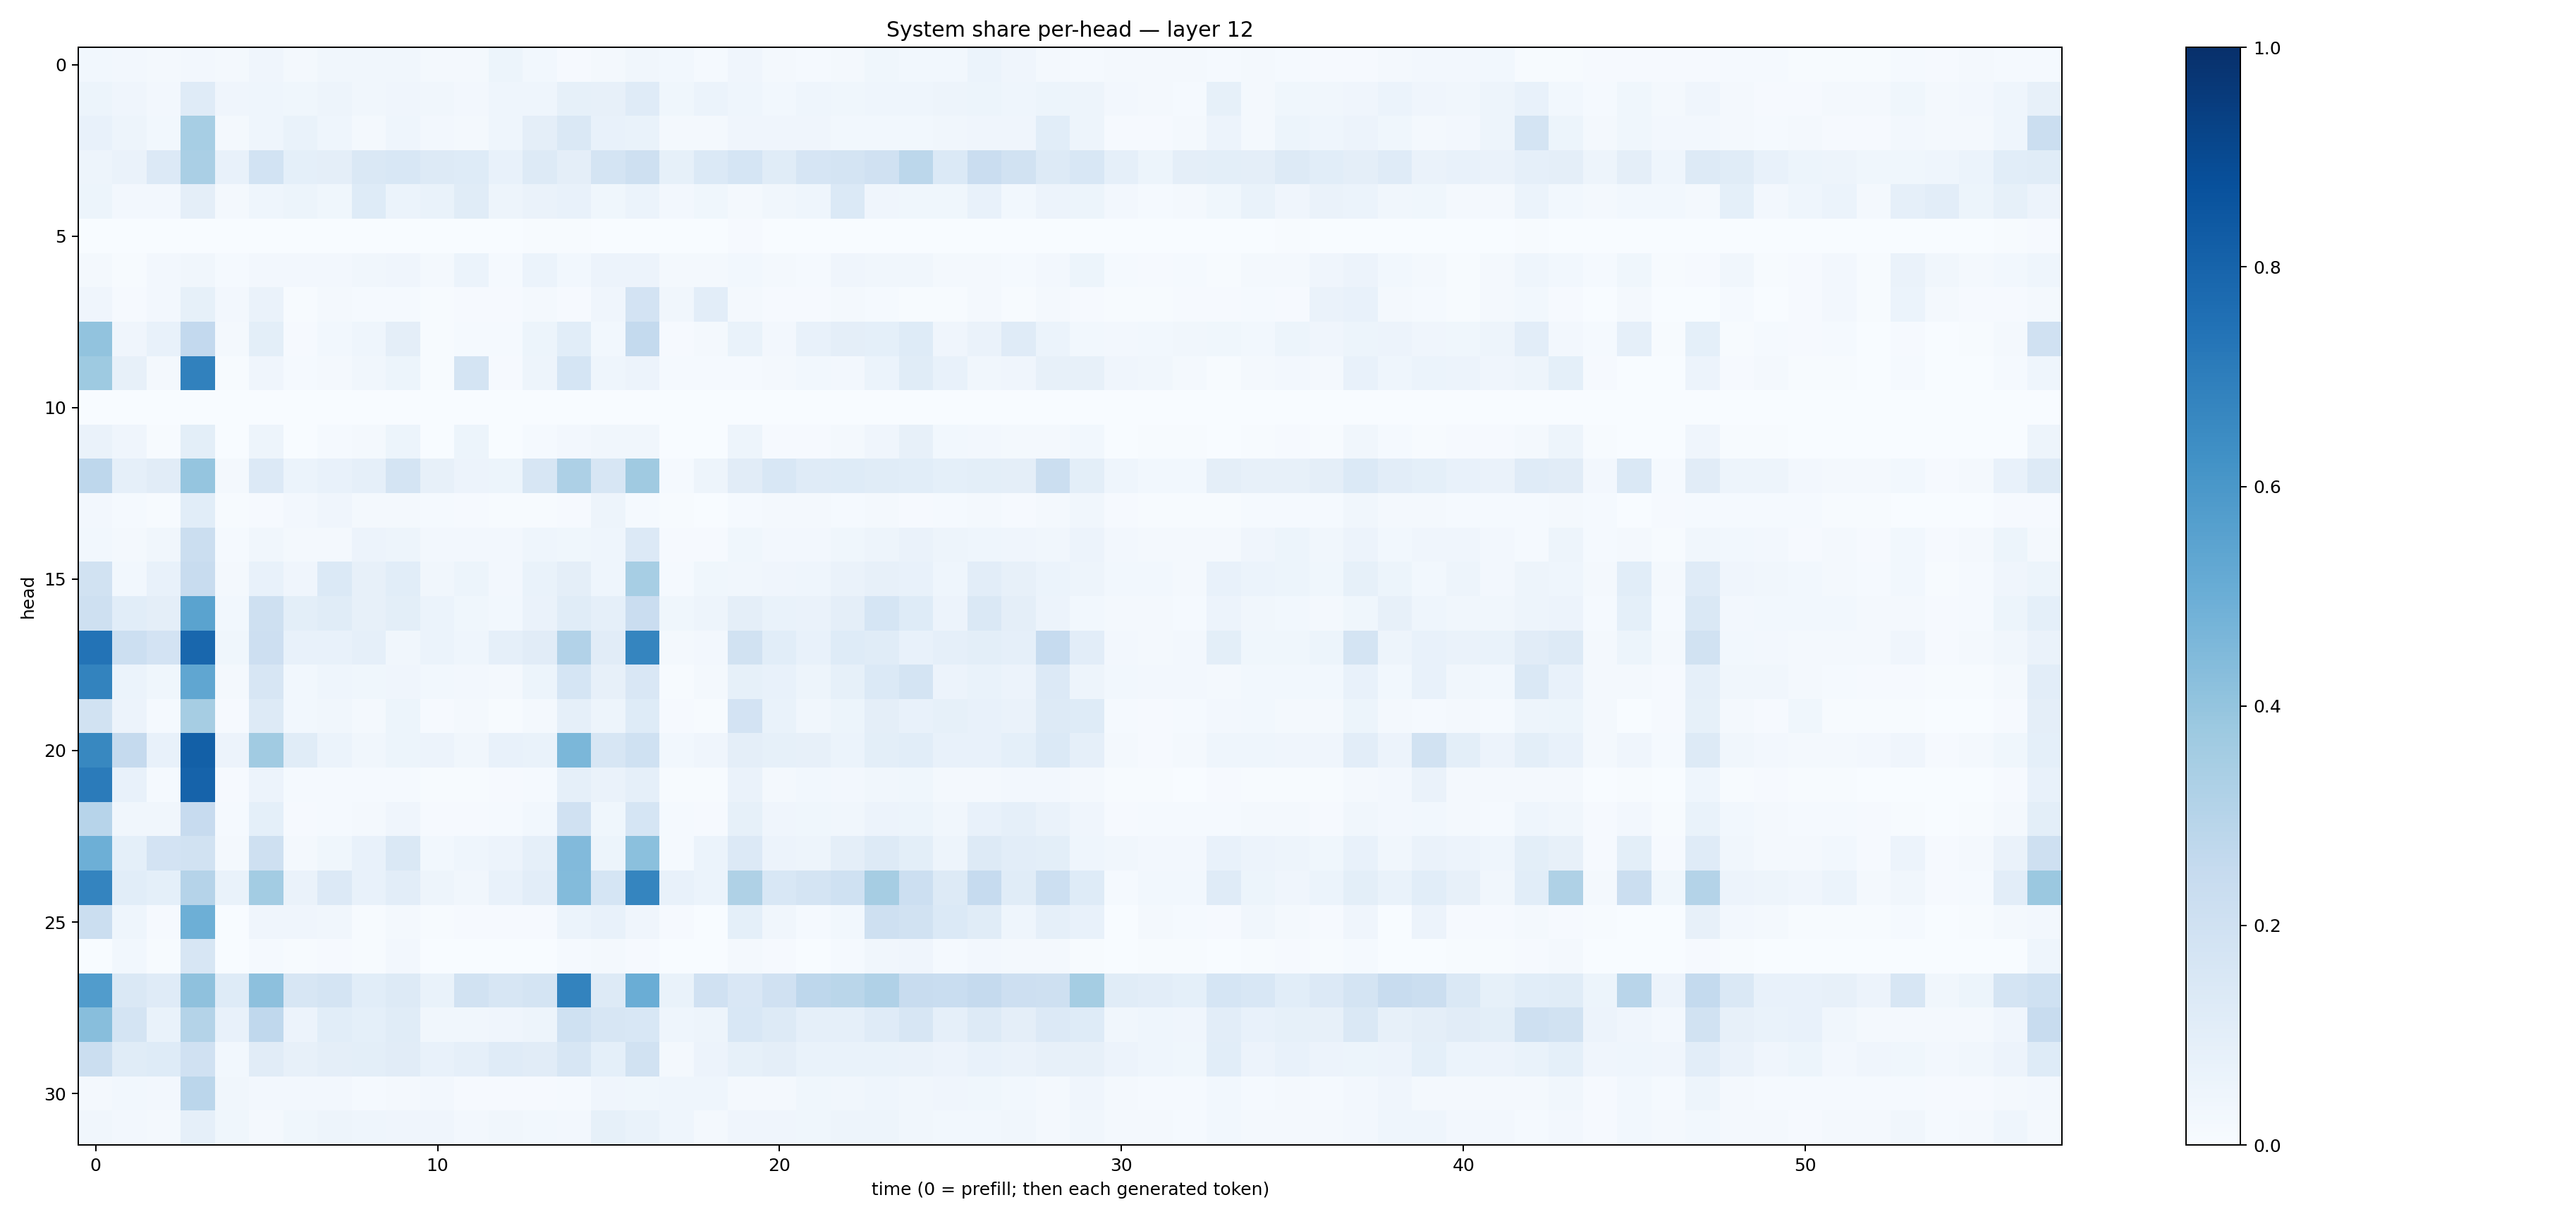

Data behind this chart, as committed beside it:
0.030781927, 0.025962075, 0.020472474, 0.02420764, 0.020799728, 0.04102937, 0.021497166, 0.032971572, 0.031255487, 0.033969082, 0.016718887, 0.023068443, 0.051618133, 0.029601164, 0.011700838, 0.023376968, 0.0350918, 0.028870486, 0.014753013, 0.04195286, 0.016361732, 0.014085564, 0.018746024, 0.035435844
0.05288, 0.04194, 0.02729, 0.1173, 0.04193, 0.04421, 0.03694, 0.04773, 0.03204, 0.04158, 0.03321, 0.02604, 0.04597, 0.04378, 0.08335, 0.07935, 0.1209, 0.03836, 0.06208, 0.04495, 0.03064, 0.0466, 0.03857, 0.04388
0.07354, 0.04834, 0.0297, 0.3467, 0.01564, 0.04415, 0.06837, 0.04529, 0.02088, 0.04612, 0.02349, 0.02307, 0.046, 0.09464, 0.1483, 0.07041, 0.06798, 0.02028, 0.02009, 0.0417, 0.03961, 0.03973, 0.02863, 0.02931
0.04877, 0.06479, 0.136, 0.3365, 0.0781, 0.1858, 0.0903, 0.09656, 0.1456, 0.1538, 0.1278, 0.1219, 0.071, 0.1252, 0.09658, 0.1728, 0.206, 0.08582, 0.1401, 0.1705, 0.1143, 0.1674, 0.1796, 0.1978
0.05178, 0.02452, 0.02605, 0.09749, 0.0187, 0.04362, 0.05433, 0.03613, 0.1222, 0.05998, 0.06894, 0.1137, 0.04925, 0.06583, 0.07507, 0.03694, 0.06189, 0.02613, 0.03694, 0.02186, 0.03303, 0.04542, 0.1404, 0.04121
0.0003761, 0.002978, 0.0008012, 0.000164, 0.001361, 0.003567, 0.0007801, 0.0009493, 0.002239, 0.0009609, 0.001625, 0.002469, 0.002559, 0.004649, 0.004063, 0.00315, 0.0003688, 0.003771, 0.001418, 0.01172, 0.001521, 0.00147, 0.002414, 0.001066
0.0159, 0.005496, 0.02412, 0.03459, 0.01365, 0.02584, 0.02371, 0.02428, 0.03484, 0.03941, 0.01708, 0.06201, 0.01536, 0.06149, 0.02867, 0.05831, 0.05578, 0.02303, 0.01849, 0.03004, 0.01679, 0.01559, 0.04032, 0.03265
0.04171, 0.01163, 0.02455, 0.08379, 0.02625, 0.06626, 0.007713, 0.02043, 0.01347, 0.01343, 0.007434, 0.008841, 0.008346, 0.0222, 0.01108, 0.04133, 0.1821, 0.03443, 0.1039, 0.02042, 0.01067, 0.009822, 0.01886, 0.01313
0.4041, 0.03941, 0.07183, 0.2609, 0.01628, 0.09792, 0.009326, 0.02963, 0.04641, 0.09724, 0.005236, 0.01514, 0.01336, 0.0546, 0.1092, 0.0292, 0.2543, 0.01117, 0.01608, 0.06689, 0.02732, 0.07357, 0.09453, 0.0904
0.3746, 0.07859, 0.01827, 0.685, 0.005768, 0.04055, 0.01461, 0.02141, 0.03447, 0.05293, 0.004486, 0.1751, 0.009904, 0.04835, 0.1714, 0.0434, 0.0571, 0.0127, 0.01227, 0.01241, 0.02001, 0.02953, 0.02607, 0.06072
0.001258, 0.002304, 0.0002124, 0.001832, 0.0001902, 0.0001811, 0.0001361, 0.000468, 0.0007984, 0.0004501, 5.278498e-05, 0.0002371, 0.0003284, 0.0001066, 0.0001129, 0.0004808, 7.9937505e-05, 0.0001333, 0.0002958, 0.0003529, 0.0008748, 0.0002808, 0.0002623, 0.0007967
0.06552, 0.04281, 0.005515, 0.1, 0.001316, 0.04936, 0.002482, 0.01462, 0.01631, 0.05161, 0.001393, 0.0524, 0.003578, 0.01316, 0.02527, 0.03197, 0.03371, 0.002099, 0.001396, 0.04801, 0.008886, 0.01163, 0.01951, 0.04273
0.2747, 0.08854, 0.1117, 0.3962, 0.02097, 0.1356, 0.06058, 0.07207, 0.08953, 0.1737, 0.07833, 0.05558, 0.05463, 0.1567, 0.3251, 0.1607, 0.3697, 0.01355, 0.0491, 0.1109, 0.1537, 0.1203, 0.1218, 0.1169
0.02365, 0.01194, 0.00403, 0.1083, 0.005842, 0.008001, 0.0269, 0.04049, 0.02129, 0.01846, 0.01437, 0.009904, 0.007496, 0.007365, 0.008083, 0.04732, 0.01276, 0.004668, 0.001123, 0.01365, 0.01978, 0.01915, 0.01472, 0.01572
0.03056, 0.02099, 0.03292, 0.225, 0.01514, 0.03161, 0.01815, 0.0204, 0.05818, 0.04894, 0.02444, 0.02371, 0.02508, 0.046, 0.03853, 0.04562, 0.1358, 0.01128, 0.01106, 0.03814, 0.02467, 0.02654, 0.0379, 0.0501
0.1894, 0.03103, 0.07144, 0.2398, 0.02036, 0.07493, 0.04281, 0.137, 0.07905, 0.1055, 0.03291, 0.05178, 0.02579, 0.06725, 0.09624, 0.04624, 0.3439, 0.01409, 0.03519, 0.03164, 0.04231, 0.04339, 0.06417, 0.08021
0.2092, 0.1093, 0.09411, 0.5478, 0.03052, 0.2086, 0.09823, 0.115, 0.08059, 0.1012, 0.06003, 0.03761, 0.02977, 0.06442, 0.117, 0.0867, 0.2267, 0.03529, 0.04806, 0.09691, 0.07028, 0.06393, 0.09384, 0.1684
0.7411, 0.2154, 0.1814, 0.7878, 0.03612, 0.2131, 0.07477, 0.07771, 0.08882, 0.03334, 0.05876, 0.04552, 0.08914, 0.1108, 0.3115, 0.1123, 0.6692, 0.01582, 0.0271, 0.1902, 0.1063, 0.07509, 0.1216, 0.1151
0.678, 0.0596, 0.03604, 0.5315, 0.019, 0.1605, 0.02963, 0.04666, 0.03891, 0.04268, 0.02822, 0.0235, 0.02014, 0.0527, 0.1705, 0.07824, 0.1488, 0.007598, 0.01608, 0.08318, 0.07468, 0.0502, 0.08494, 0.1378
0.1932, 0.05525, 0.01398, 0.3502, 0.008682, 0.1307, 0.02993, 0.03288, 0.01807, 0.05081, 0.01147, 0.01823, 0.005945, 0.01764, 0.08681, 0.05054, 0.1226, 0.009046, 0.006365, 0.1807, 0.0691, 0.03151, 0.05449, 0.09607
0.6609, 0.2505, 0.071, 0.8132, 0.05651, 0.3653, 0.1153, 0.06107, 0.03242, 0.05227, 0.05665, 0.03256, 0.07328, 0.0701, 0.4599, 0.1583, 0.2019, 0.03078, 0.03993, 0.09733, 0.08565, 0.07817, 0.06082, 0.1005
0.7088, 0.07802, 0.01207, 0.8029, 0.007885, 0.05643, 0.01328, 0.01548, 0.01178, 0.01554, 0.006902, 0.004481, 0.01136, 0.01199, 0.08733, 0.06612, 0.0867, 0.006853, 0.005348, 0.06394, 0.023, 0.0309, 0.0248, 0.03197
0.2958, 0.03346, 0.03371, 0.2443, 0.01426, 0.09052, 0.009137, 0.01399, 0.01906, 0.04128, 0.009266, 0.01077, 0.01321, 0.02856, 0.1978, 0.03582, 0.1716, 0.01445, 0.009457, 0.08287, 0.04271, 0.03892, 0.03373, 0.05817
0.4955, 0.09337, 0.1833, 0.1919, 0.02227, 0.2054, 0.01981, 0.03617, 0.07376, 0.1424, 0.02975, 0.04558, 0.05685, 0.0874, 0.4418, 0.05397, 0.4184, 0.01327, 0.06086, 0.1347, 0.0557, 0.04869, 0.09732, 0.1297
0.6729, 0.1061, 0.09233, 0.304, 0.07014, 0.3575, 0.06266, 0.1363, 0.07497, 0.1047, 0.04983, 0.03173, 0.07121, 0.1053, 0.44, 0.1711, 0.6686, 0.07716, 0.06134, 0.322, 0.1559, 0.176, 0.2003, 0.3489
0.2265, 0.04583, 0.008078, 0.4961, 0.003444, 0.04252, 0.04255, 0.03203, 0.007735, 0.01826, 0.006967, 0.01163, 0.009201, 0.008061, 0.05906, 0.07496, 0.04237, 0.009962, 0.00177, 0.09234, 0.03146, 0.01405, 0.0279, 0.2046
0.003647, 0.03075, 0.007327, 0.1564, 0.002937, 0.01283, 0.006293, 0.007875, 0.005839, 0.02475, 0.003011, 0.002705, 0.001647, 0.003619, 0.0149, 0.0184, 0.00938, 0.003677, 0.001002, 0.02129, 0.008209, 0.003325, 0.01452, 0.03329
0.5751, 0.1475, 0.1174, 0.4133, 0.1221, 0.4167, 0.1567, 0.1741, 0.1086, 0.1313, 0.06793, 0.1879, 0.1573, 0.172, 0.6783, 0.1302, 0.5032, 0.0702, 0.1984, 0.1501, 0.1988, 0.2757, 0.2864, 0.3198
0.4268, 0.1758, 0.0692, 0.306, 0.07241, 0.2666, 0.05689, 0.1085, 0.0917, 0.117, 0.0315, 0.03307, 0.04044, 0.04815, 0.2029, 0.1596, 0.1562, 0.04606, 0.04986, 0.1527, 0.1255, 0.08895, 0.08737, 0.12
0.2237, 0.1156, 0.1236, 0.1975, 0.02935, 0.1101, 0.08023, 0.09391, 0.09943, 0.11, 0.0741, 0.0887, 0.1183, 0.1101, 0.1638, 0.09053, 0.1914, 0.02032, 0.05685, 0.0834, 0.09559, 0.06909, 0.06814, 0.06969
0.02275, 0.03104, 0.02564, 0.2831, 0.03269, 0.02529, 0.0246, 0.0269, 0.01519, 0.01606, 0.02417, 0.009468, 0.01092, 0.008139, 0.01329, 0.04227, 0.03883, 0.04342, 0.04549, 0.01777, 0.01894, 0.03641, 0.03331, 0.04498
0.03304, 0.02396, 0.02115, 0.08663, 0.0352, 0.02266, 0.03844, 0.04933, 0.04474, 0.03961, 0.04182, 0.02413, 0.03213, 0.02813, 0.02507, 0.08232, 0.07014, 0.04577, 0.01822, 0.04119, 0.04049, 0.03809, 0.04756, 0.04791
